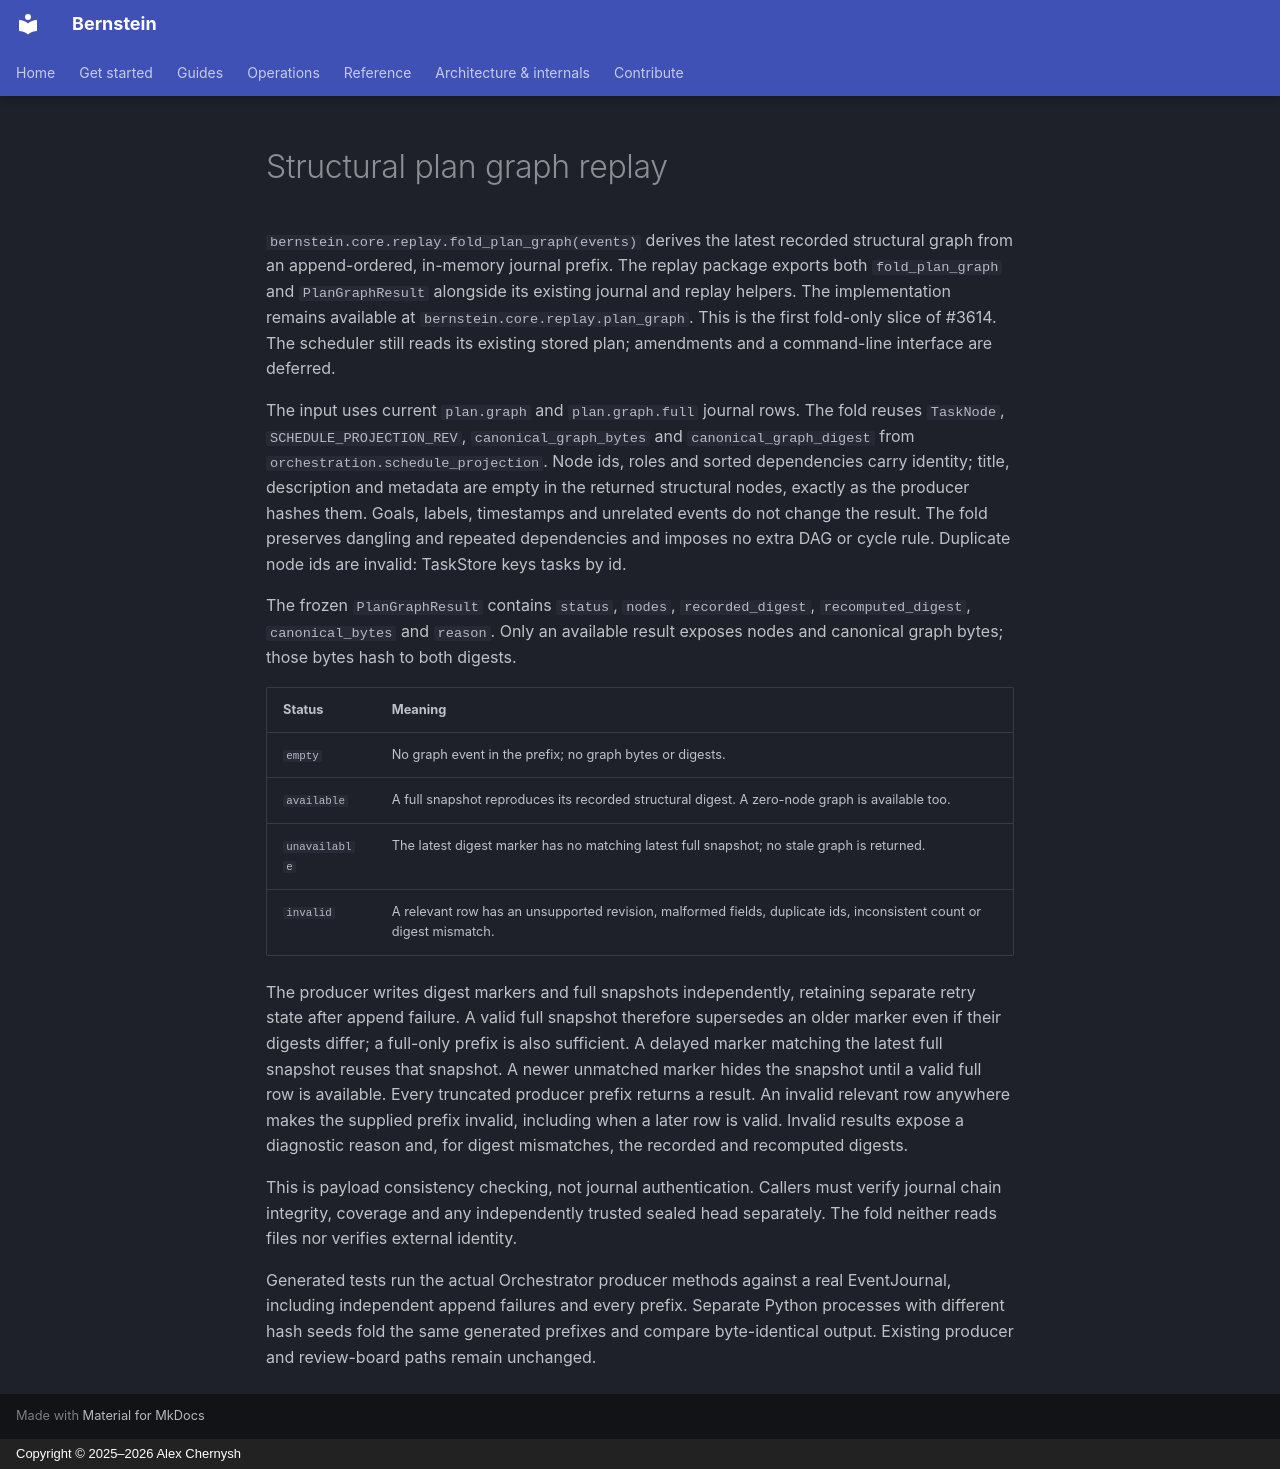

repository: sipyourdrink-ltd/bernstein · page: sdd/plan-graph-fold/index.html · generator: mkdocs · copyright: Copyright © 2025–2026 Alex Chernysh

# Structural plan graph replay

`bernstein.core.replay.fold_plan_graph(events)` derives the latest
recorded structural graph from an append-ordered, in-memory journal prefix.
The replay package exports both `fold_plan_graph` and `PlanGraphResult` alongside
its existing journal and replay helpers. The implementation remains available
at `bernstein.core.replay.plan_graph`.
This is the first fold-only slice of #3614. The scheduler still reads its
existing stored plan; amendments and a command-line interface are deferred.

The input uses current `plan.graph` and `plan.graph.full` journal rows. The
fold reuses `TaskNode`, `SCHEDULE_PROJECTION_REV`, `canonical_graph_bytes` and
`canonical_graph_digest` from `orchestration.schedule_projection`. Node ids,
roles and sorted dependencies carry identity; title, description and metadata
are empty in the returned structural nodes, exactly as the producer hashes
them. Goals, labels, timestamps and unrelated events do not change the result.
The fold preserves dangling and repeated dependencies and imposes no extra
DAG or cycle rule. Duplicate node ids are invalid: TaskStore keys tasks by id.

The frozen `PlanGraphResult` contains `status`, `nodes`, `recorded_digest`,
`recomputed_digest`, `canonical_bytes` and `reason`. Only an available result
exposes nodes and canonical graph bytes; those bytes hash to both digests.

| Status | Meaning |
| --- | --- |
| `empty` | No graph event in the prefix; no graph bytes or digests. |
| `available` | A full snapshot reproduces its recorded structural digest. A zero-node graph is available too. |
| `unavailable` | The latest digest marker has no matching latest full snapshot; no stale graph is returned. |
| `invalid` | A relevant row has an unsupported revision, malformed fields, duplicate ids, inconsistent count or digest mismatch. |

The producer writes digest markers and full snapshots independently, retaining
separate retry state after append failure. A valid full snapshot therefore
supersedes an older marker even if their digests differ; a full-only prefix is
also sufficient. A delayed marker matching the latest full snapshot reuses
that snapshot. A newer unmatched marker hides the snapshot until a valid full
row is available. Every truncated producer prefix returns a result. An invalid
relevant row anywhere makes the supplied prefix invalid, including when a
later row is valid. Invalid results expose a diagnostic reason and, for digest
mismatches, the recorded and recomputed digests.

This is payload consistency checking, not journal authentication. Callers must
verify journal chain integrity, coverage and any independently trusted sealed
head separately. The fold neither reads files nor verifies external identity.

Generated tests run the actual Orchestrator producer methods against a real
EventJournal, including independent append failures and every prefix. Separate
Python processes with different hash seeds fold the same generated prefixes
and compare byte-identical output. Existing producer and review-board paths
remain unchanged.
